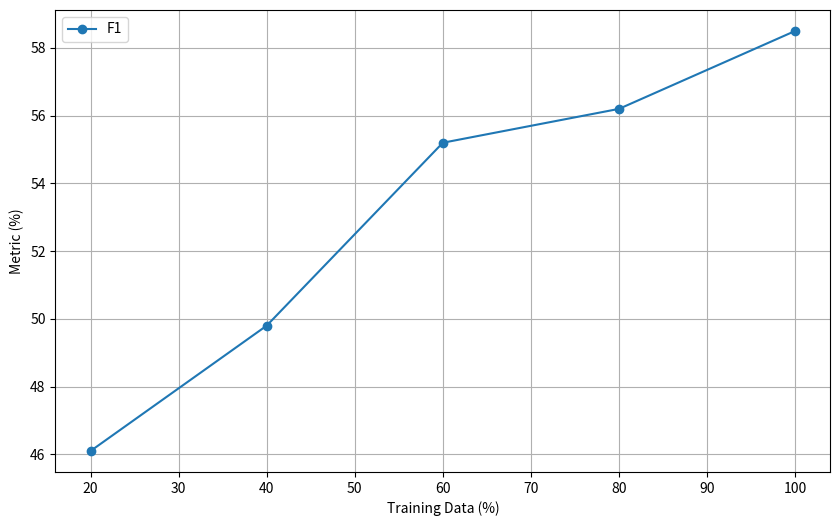

Source code (Python):
import matplotlib.pyplot as plt

# 假设你的数据如下：
metrics = [100, 90, 80, 70, 60, 50, 40, 30, 20, 10]  # F1, Hits@1, Acc等指标
training_data_percentages = [10, 20, 30, 40, 50, 60, 70, 80, 90, 100]  # 训练数据的百分比

metrics = [45.1, 49.7, 52.3, 55.2, 56.6]
metrics = [46.1, 49.8, 55.2, 56.2, 58.5]
# metrics = [[45.1, 49.7, 52.3, 55.2, 56.6], [46.1, 49.8, 55.2, 56.2, 58.5]]


training_data_percentages = [20, 40, 60, 80, 100]

# 创建一个折线图
plt.figure(figsize=(10, 6))  # 设置图形的大小
plt.plot(training_data_percentages, metrics, marker='o')  # 绘制折线图，'o'表示点的形状

# 添加标题和标签
# plt.title('Performance Metrics vs Training Data Percentage')
plt.xlabel('Training Data (%)')
plt.ylabel('Metric (%)')

# 显示图例
plt.legend(['F1', 'Hits@1', 'Acc'], loc='upper left')

# 显示网格（可选）
plt.grid(True)

# 显示图形
plt.show()